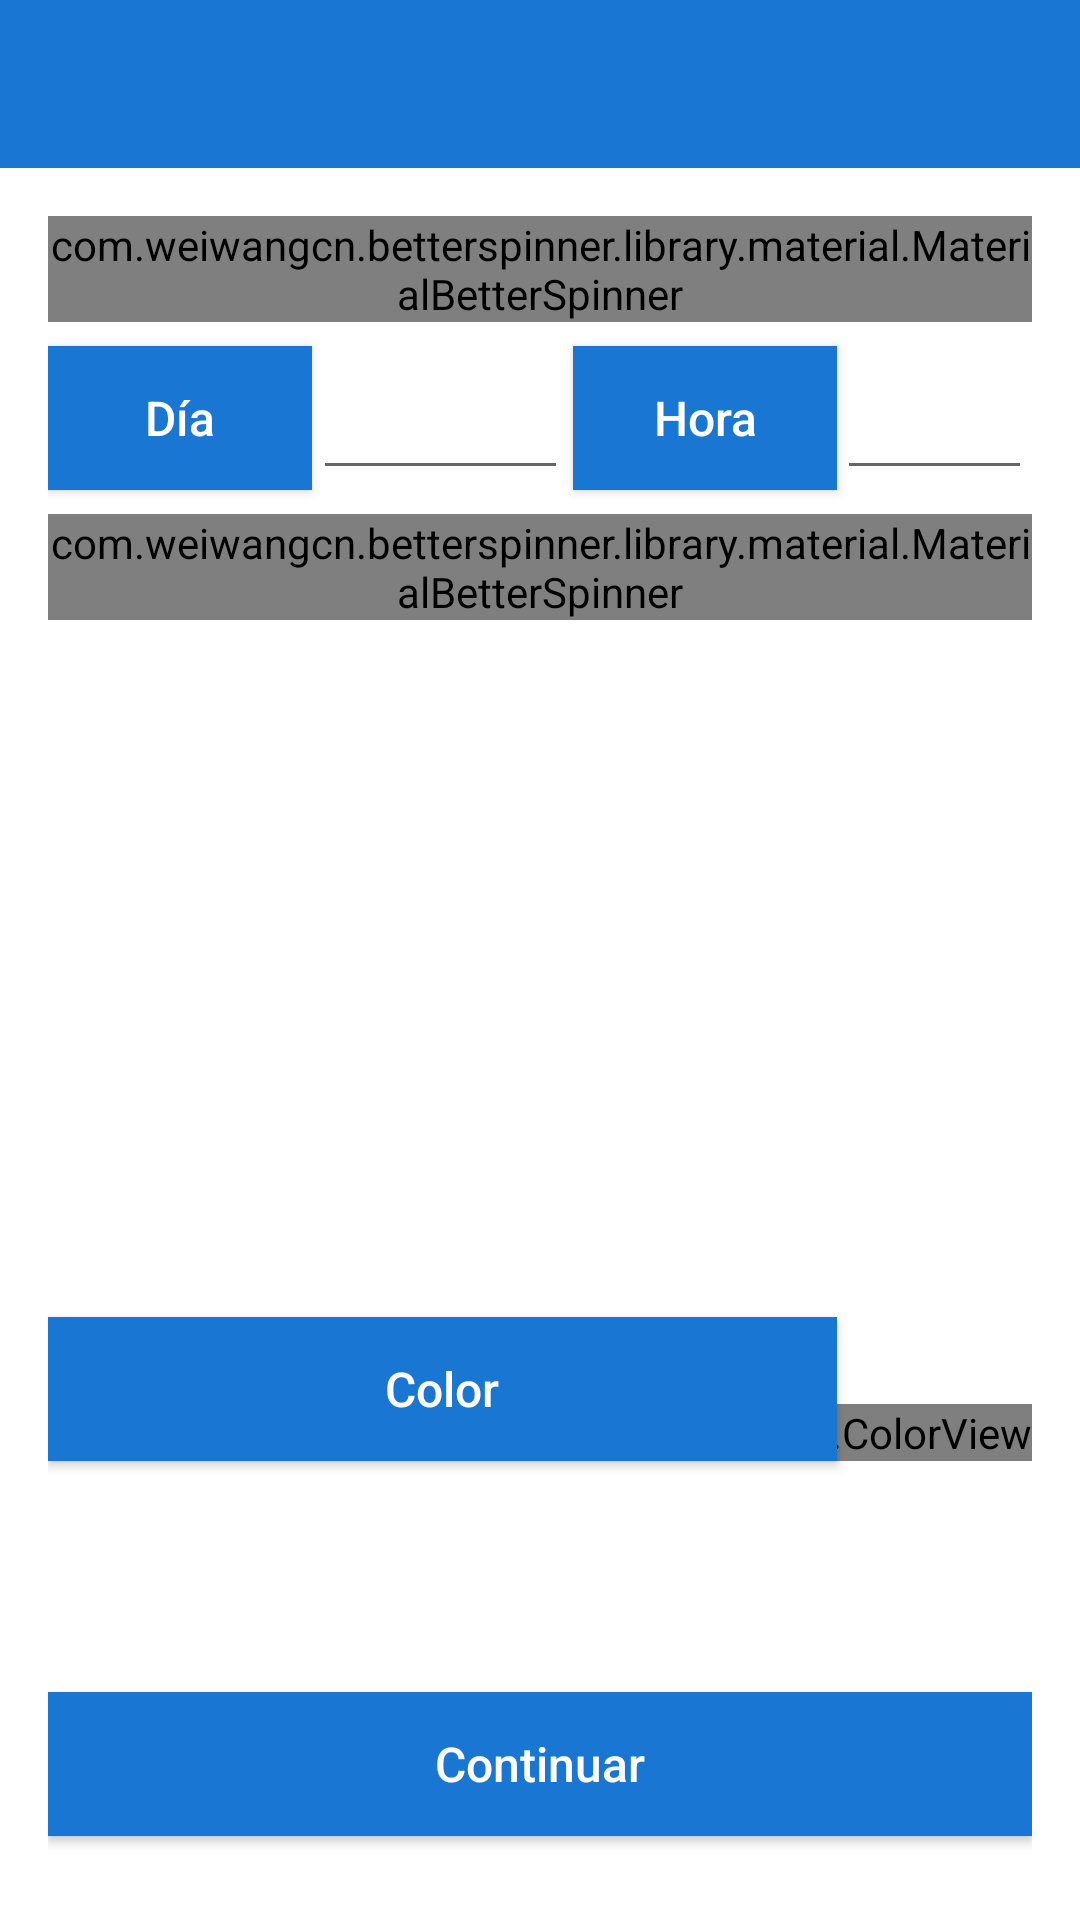

Layout XML and referenced resources for this Android screen:
<!-- AndroidManifest.xml: application theme Theme.AppCompat.Light.NoActionBar -->
<!-- res/layout/activity_new_announce.xml -->
<?xml version="1.0" encoding="utf-8"?>
<android.support.constraint.ConstraintLayout xmlns:android="http://schemas.android.com/apk/res/android"
    xmlns:app="http://schemas.android.com/apk/res-auto"
    xmlns:tools="http://schemas.android.com/tools"
    android:id="@+id/activity_new_announce"
    android:layout_width="wrap_content"
    android:layout_height="match_parent"
    tools:layout_editor_absoluteY="25dp">

    <RelativeLayout
        android:id="@+id/content_frame"
        android:layout_width="match_parent"
        android:layout_height="match_parent"
        android:background="@color/colorSecondaryText"
        android:orientation="vertical"
        app:layout_behavior="@string/appbar_scrolling_view_behavior"
        tools:context=".lost2found.announceUI.NewAnnounceActivity"
        tools:showIn="@layout/activity_new_announce">

        <android.support.v7.widget.Toolbar
            android:id="@+id/toolbar_center"
            android:layout_width="match_parent"
            android:layout_height="wrap_content"
            android:theme="@style/ToolbarStyle">

        </android.support.v7.widget.Toolbar>

        <RelativeLayout
            android:id="@+id/newannounce_layout"
            android:layout_width="match_parent"
            android:layout_height="match_parent"
            android:layout_alignParentStart="true"
            android:layout_below="@+id/toolbar_center"
            android:orientation="vertical"
            android:padding="16dp">

            <com.weiwangcn.betterspinner.library.material.MaterialBetterSpinner
                android:id="@+id/announce_type"
                android:layout_width="match_parent"
                android:layout_height="wrap_content"
                android:hint="@string/spinner2_placeholder"
                android:textColorHint="@color/colorPrimaryText"
                app:met_floatingLabel="normal" />

            <Button
                android:id="@+id/date_button"
                android:layout_width="wrap_content"
                android:layout_height="wrap_content"
                android:layout_below="@+id/announce_type"
                android:layout_marginEnd="96dp"
                android:layout_marginTop="8dp"
                android:background="@color/color500"
                android:calendarViewShown="true"
                android:datePickerMode="spinner"
                android:onClick="showDatePickerDialog"
                android:text="@string/date_announce_text"
                android:textAllCaps="false"
                android:textColor="@color/colorSecondaryText"
                android:textSize="16sp" />

            <EditText
                android:id="@+id/date_show"
                android:layout_width="85dp"
                android:layout_height="wrap_content"
                android:inputType="date"
                android:layout_alignBottom="@+id/date_button"
                android:layout_marginStart="-96dp"
                android:layout_toEndOf="@+id/date_button"
                android:textAlignment="center" />

            <Button
                android:id="@+id/hour_button"
                android:layout_width="wrap_content"
                android:layout_height="wrap_content"
                android:layout_alignTop="@+id/date_button"
                android:layout_toStartOf="@+id/hour_show"
                android:background="@color/color500"
                android:calendarViewShown="true"
                android:onClick="showTimePickerDialog"
                android:text="@string/hour_announce_text"
                android:textAllCaps="false"
                android:textColor="@color/colorSecondaryText"
                android:textSize="16sp"
                android:timePickerMode="spinner" />

            <EditText
                android:id="@+id/hour_show"
                android:layout_width="65dp"
                android:layout_height="wrap_content"
                android:inputType="time"
                android:layout_alignBottom="@+id/date_button"
                android:layout_alignEnd="@+id/listCategories"
                android:textAlignment="center" />

            <com.weiwangcn.betterspinner.library.material.MaterialBetterSpinner
                android:id="@+id/listCategories"
                android:layout_width="match_parent"
                android:layout_height="wrap_content"
                android:layout_alignParentStart="true"
                android:layout_below="@+id/hour_button"
                android:layout_marginTop="8dp"
                android:hint="@string/spinner_placeholder"
                android:textColorHint="@color/colorPrimaryText"
                app:met_floatingLabel="normal" />

            <Button
                android:id="@+id/color_button"
                style="@style/buttonStyle"
                android:layout_width="280sp"
                android:layout_height="wrap_content"
                android:layout_alignBottom="@+id/color_view"
                android:layout_toStartOf="@+id/hour_show"
                android:onClick="showColorPickerDialog"
                android:text="@string/color_button_text" />

            <es.lost2found.lost2found.pickerUI.ColorView
                android:id="@+id/color_view"
                android:layout_width="wrap_content"
                android:layout_height="wrap_content"
                android:layout_above="@+id/wrong_information"
                android:layout_alignParentEnd="true"
                android:layout_marginBottom="22dp"
                android:background="@drawable/rounded"/>

            <TextView
                android:id="@+id/wrong_information"
                android:layout_width="match_parent"
                android:layout_height="wrap_content"
                android:layout_above="@+id/create_button"
                android:layout_alignParentStart="true"
                android:paddingTop="16dp"
                android:textAlignment="center"
                android:textColor="@color/errorColor" />

            <Button
                android:id="@+id/create_button"
                style="@style/buttonStyle"
                android:layout_alignParentBottom="true"
                android:layout_alignParentStart="true"
                android:layout_marginBottom="12dp"
                android:onClick="saveData"
                android:text="@string/next2_button_text" />

        </RelativeLayout>

    </RelativeLayout>

</android.support.constraint.ConstraintLayout>
<!-- resources referenced by this layout -->
<resources>
  <color name="color500">#1976D2</color>
  <color name="colorPrimaryText">#000000</color>
  <color name="colorSecondaryText">#FFFFFF</color>
  <color name="errorColor">#FF0000</color>
  <string name="color_button_text">Color</string>
  <string name="date_announce_text">Día</string>
  <string name="hour_announce_text">Hora</string>
  <string name="next2_button_text">Continuar</string>
  <string name="spinner2_placeholder">Tipo Anuncio</string>
  <string name="spinner_placeholder">Categoria</string>
  <style name="ToolbarStyle" parent="Theme.AppCompat.Light.NoActionBar">
          <item name="android:textColorPrimary">@android:color/white</item>
          <item name="android:textColorSecondary">@android:color/white</item>
          <item name="android:background">@color/color500</item>
      </style>
  <style name="buttonStyle">
          <item name="android:background">@color/color500</item>
          <item name="android:layout_width">match_parent</item>
          <item name="android:layout_height">wrap_content</item>
          <item name="android:layout_marginTop">20dp</item>
          <item name="android:shadowColor">@color/colorPrimaryText</item>
          <item name="android:textAllCaps">false</item>
          <item name="android:textColor">@color/colorSecondaryText</item>
          <item name="android:textSize">16sp</item>
      </style>
</resources>
